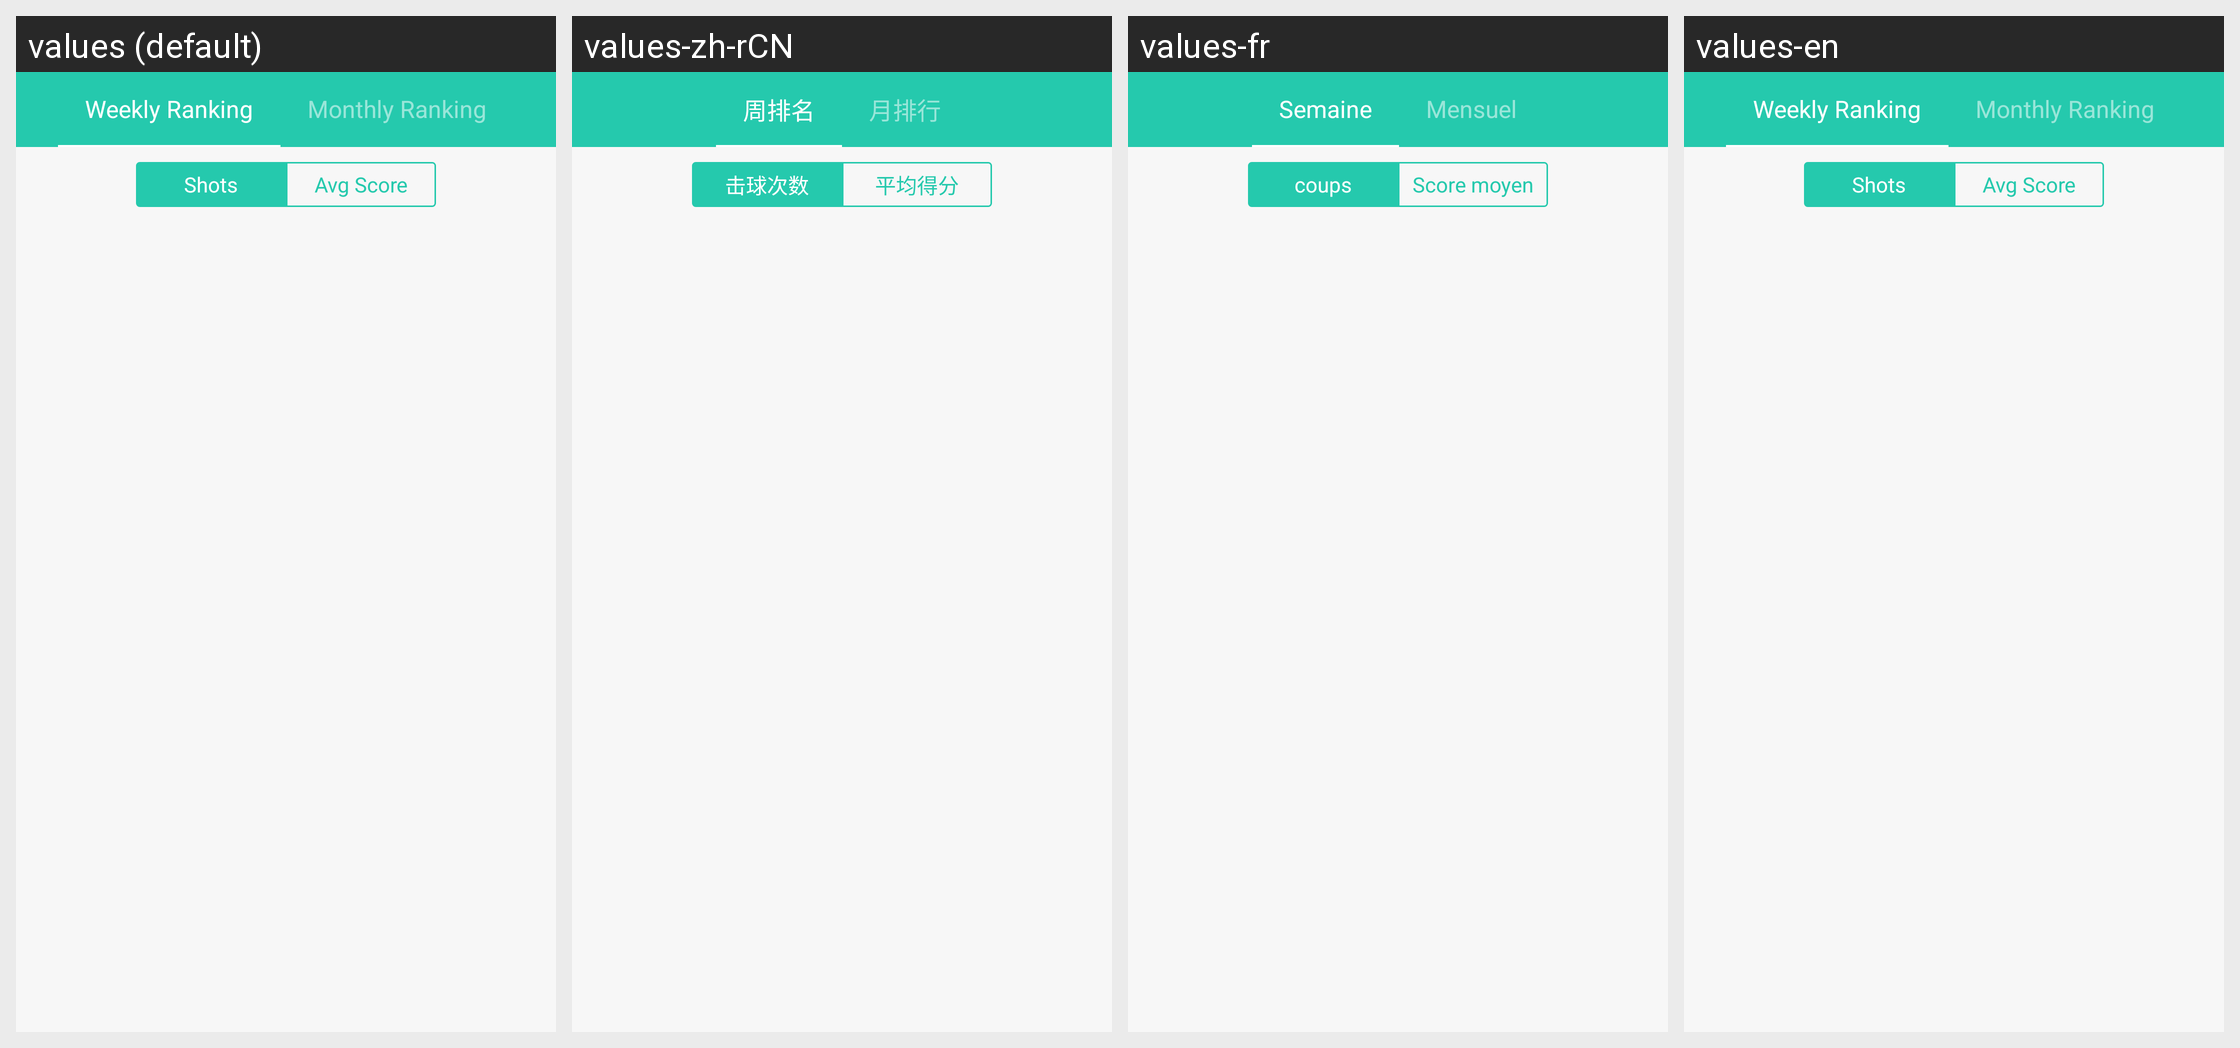

For this localized Android screen grid, give each drawn string resource with its value in every locale shown.
Android screen res/layout/fragment_rank_list.xml rendered under 4 locales, left to right: values (default), values-zh-rCN, values-fr, values-en. Device: Nexus 5 (rendered at 1080×1920; each locale shown at half size, 540×960, under a caption strip naming it); theme AppTheme.
Other locales in the repository, not shown: values-cs, values-da, values-de, values-el, values-es, values-fi, values-hu, values-it, values-ja, values-ko, values-nl, values-pl, values-pt, values-ru, values-sk, values-sv, values-th, values-tr, values-uk, values-vi, values-zh, values-zh-rTW.
Strings drawn on this screen, with the default value and each locale's value (text and hints the layout hard-codes, and strings that could not be matched under every locale, appear in the picture but are not listed):

weekly_ranking
  values: Weekly Ranking
  values-zh-rCN: 周排名
  values-fr: Semaine
  values-en: Weekly Ranking  [not translated; the default value is used]

month_order
  values: Monthly Ranking
  values-zh-rCN: 月排行
  values-fr: Mensuel
  values-en: Monthly Ranking  [not translated; the default value is used]

hit_count
  values: Shots
  values-zh-rCN: 击球次数
  values-fr: coups
  values-en: Shots  [not translated; the default value is used]

avg_score
  values: Avg Score
  values-zh-rCN: 平均得分
  values-fr: Score moyen
  values-en: Avg Score  [not translated; the default value is used]
